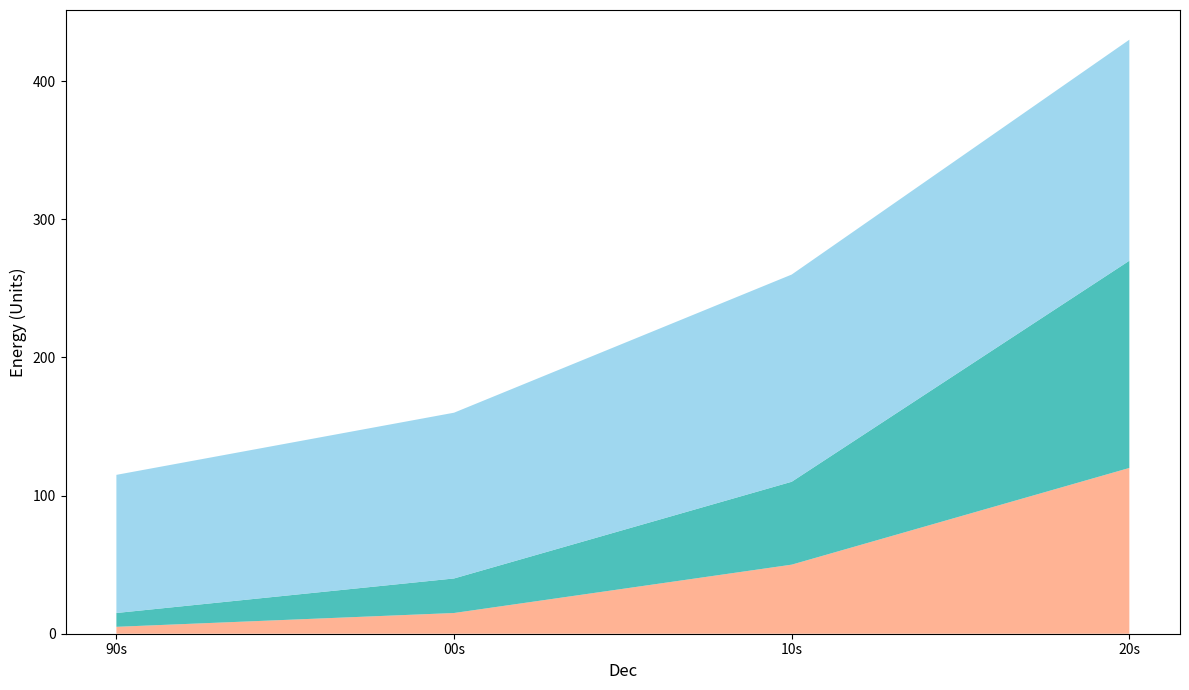

The matplotlib source for this figure:
import matplotlib.pyplot as plt
import numpy as np

decades = ['90s', '00s', '10s', '20s']
solar = [5, 15, 50, 120]
wind = [10, 25, 60, 150]
hydro = [100, 120, 150, 160]

energy_data = np.array([solar, wind, hydro])

fig, ax = plt.subplots(figsize=(12, 7))
colors = ['#FFA07A', '#20B2AA', '#87CEEB']

ax.stackplot(decades, energy_data, colors=colors, alpha=0.8)

ax.set_xlabel('Dec', fontsize=12)
ax.set_ylabel('Energy (Units)', fontsize=12)

plt.tight_layout()
plt.show()
